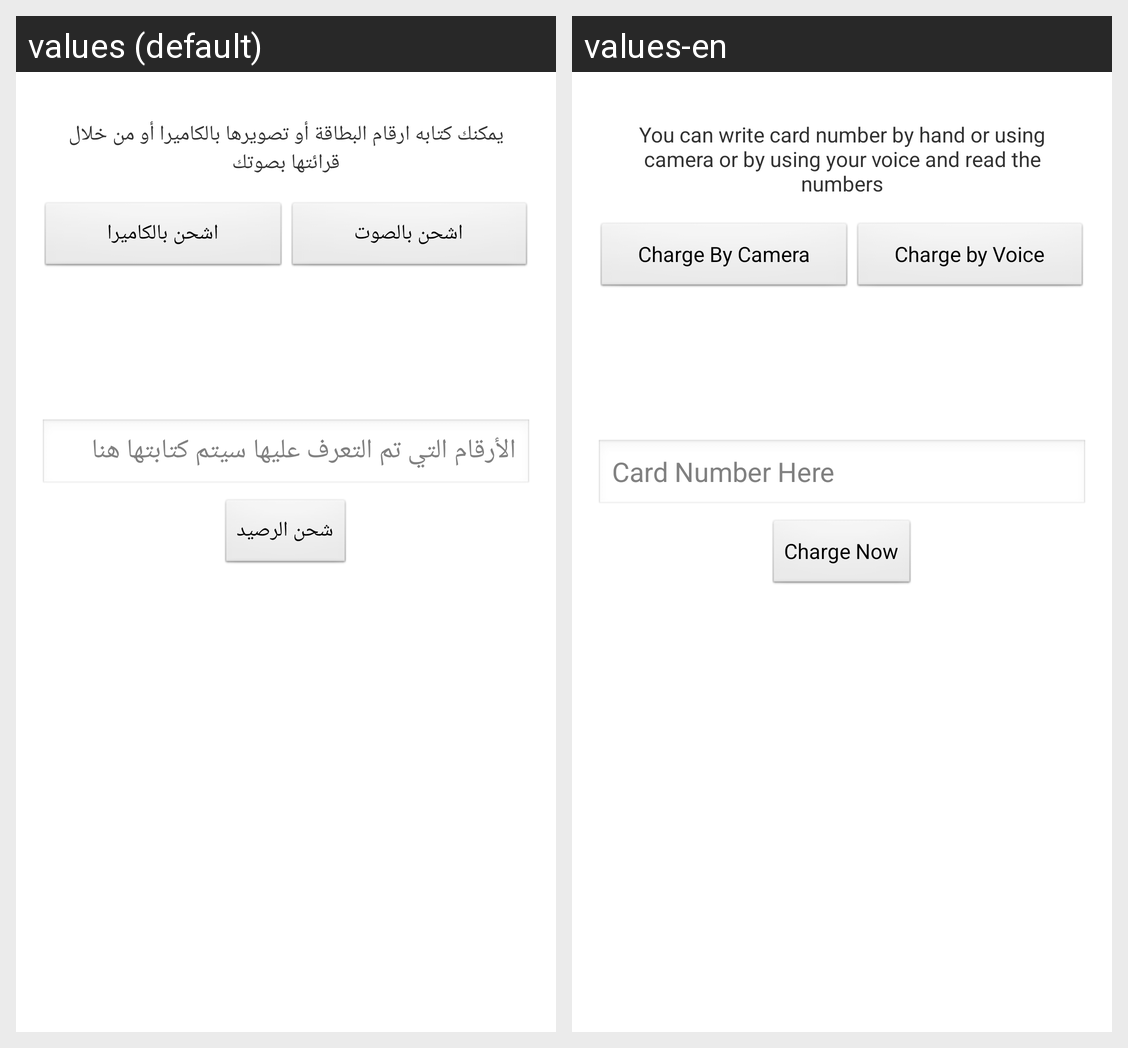

For this localized Android screen grid, give each drawn string resource with its value in every locale shown.
Android screen res/layout/activity_charge.xml rendered under 2 locales, left to right: values (default), values-en. Device: Nexus 5 (rendered at 1080×1920; each locale shown at half size, 540×960, under a caption strip naming it); theme AppTheme.
Strings drawn on this screen, with the default value and each locale's value (text and hints the layout hard-codes, and strings that could not be matched under every locale, appear in the picture but are not listed):

chargeLabel
  values: يمكنك كتابه ارقام البطاقة أو تصويرها بالكاميرا أو من خلال قرائتها بصوتك
  values-en: You can write card number by hand or using camera or by using your voice and read the numbers

ocrButtonLbl
  values: اشحن بالكاميرا
  values-en: Charge By Camera

voice_label
  values: اشحن بالصوت
  values-en: Charge by Voice

numberEditTextLbl
  values: الأرقام التي تم التعرف عليها سيتم كتابتها هنا
  values-en: Card Number Here

chargeButtonLbl
  values: شحن الرصيد
  values-en: Charge Now
